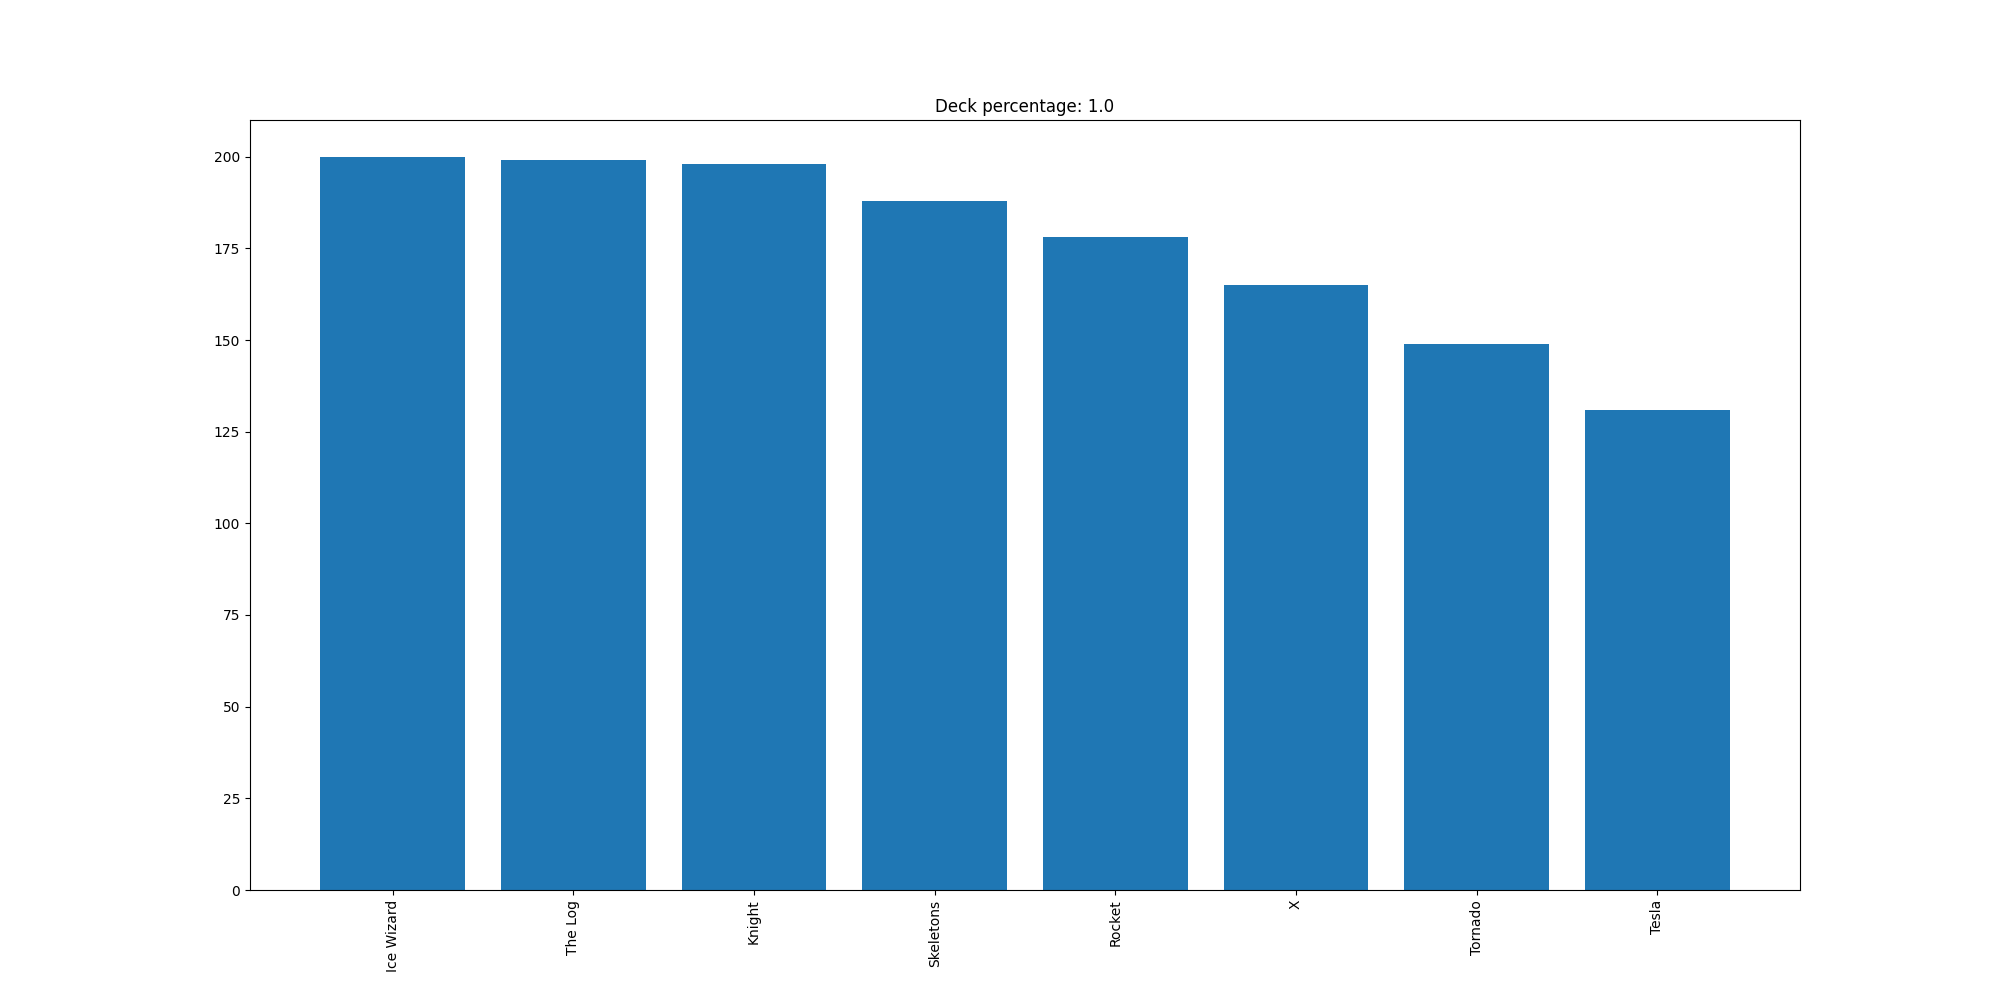

The file beside this chart, header and first rows:
Ice Wizard, 200
The Log, 199
Knight, 198
Skeletons, 188
Rocket, 178
X, 165
Tornado, 149
Tesla, 131
